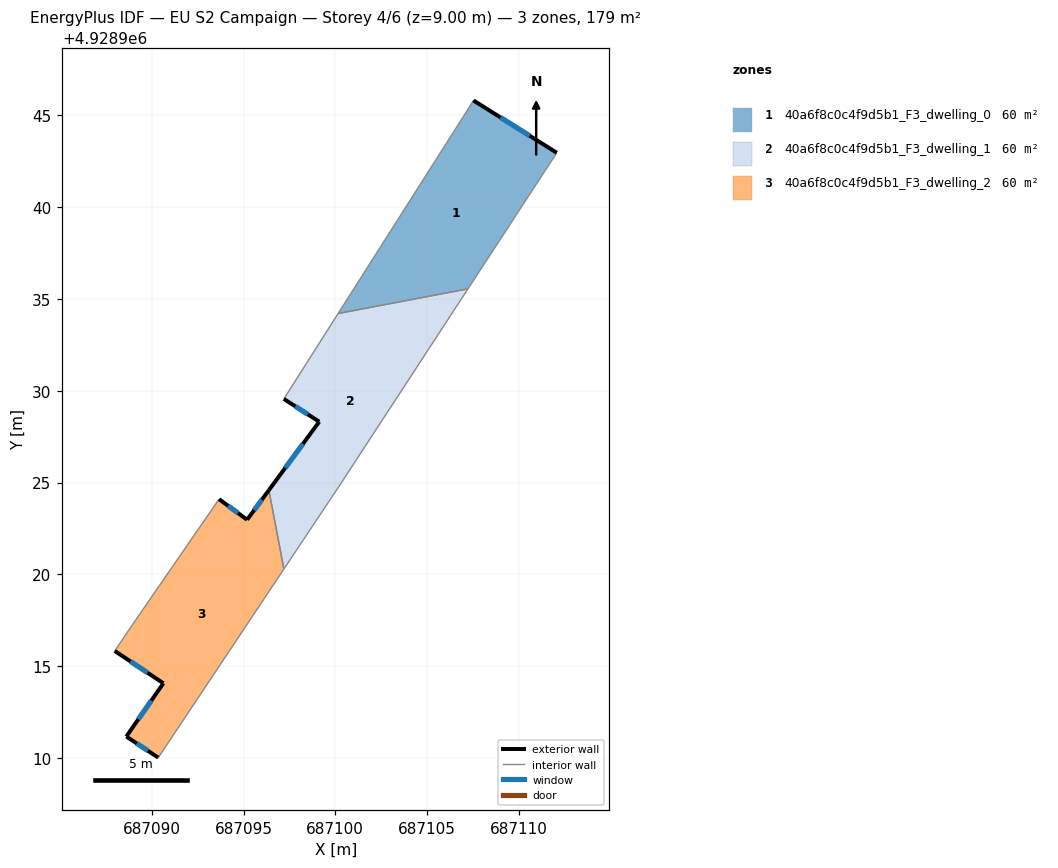
=== STOREY PLAN SPEC (per zone: floor XY polygon, exterior-wall plan segments, windows/doors) ===
zone 1: 40a6f8c0c4f9d5b1_F3_dwelling_0  (59.8 m²)
  floor: (687112.07, 4928942.97) (687107.23, 4928935.56) (687100.15, 4928934.21) (687107.01, 4928944.99) (687107.53, 4928945.82)
  exterior wall: (687112.07, 4928942.97) – (687107.53, 4928945.82)  [5.4 m]
    window: (687110.59, 4928943.89) – (687109.00, 4928944.89)  [2.0 m²]
  interior walls: 4
zone 2: 40a6f8c0c4f9d5b1_F3_dwelling_1  (59.8 m²)
  floor: (687107.23, 4928935.56) (687100.30, 4928924.94) (687097.20, 4928920.29) (687096.38, 4928924.59) (687099.13, 4928928.32) (687097.20, 4928929.56) (687100.15, 4928934.21)
  exterior wall: (687099.13, 4928928.32) – (687096.38, 4928924.59)  [4.6 m]
    window: (687098.23, 4928927.11) – (687097.27, 4928925.80)  [1.7 m²]
  exterior wall: (687097.20, 4928929.56) – (687099.13, 4928928.32)  [2.3 m]
    window: (687097.82, 4928929.16) – (687098.50, 4928928.72)  [0.8 m²]
  interior walls: 5
zone 3: 40a6f8c0c4f9d5b1_F3_dwelling_2  (59.8 m²)
  floor: (687096.38, 4928924.59) (687097.20, 4928920.29) (687090.36, 4928910.02) (687088.62, 4928911.17) (687090.64, 4928914.07) (687087.99, 4928915.83) (687088.74, 4928916.95) (687093.67, 4928924.10) (687095.20, 4928922.98)
  exterior wall: (687095.20, 4928922.98) – (687093.67, 4928924.10)  [1.9 m]
    window: (687094.70, 4928923.34) – (687094.16, 4928923.73)  [0.7 m²]
  exterior wall: (687096.38, 4928924.59) – (687095.20, 4928922.98)  [2.0 m]
    window: (687096.00, 4928924.07) – (687095.58, 4928923.50)  [0.7 m²]
  exterior wall: (687088.62, 4928911.17) – (687090.36, 4928910.02)  [2.1 m]
    window: (687089.18, 4928910.80) – (687089.79, 4928910.39)  [0.8 m²]
  exterior wall: (687090.64, 4928914.07) – (687088.62, 4928911.17)  [3.5 m]
    window: (687089.98, 4928913.13) – (687089.27, 4928912.11)  [1.3 m²]
  exterior wall: (687087.99, 4928915.83) – (687090.64, 4928914.07)  [3.2 m]
    window: (687088.85, 4928915.26) – (687089.77, 4928914.64)  [1.2 m²]
  interior walls: 4

=== DERIVED (storey summary) ===
Building: EU S2 Campaign
Storey: 4 of 6  (floor level z = 9.00 m)
Storey gross floor area: 179.3 m²
Zones on this storey: 3
  - 40a6f8c0c4f9d5b1_F3_dwelling_0: floor 59.8 m²; exterior wall 5.4 m (16.1 m²); 1 window(s) 2.0 m²; WWR 12.2%
  - 40a6f8c0c4f9d5b1_F3_dwelling_1: floor 59.8 m²; exterior wall 6.9 m (20.8 m²); 2 window(s) 2.5 m²; WWR 12.2%
  - 40a6f8c0c4f9d5b1_F3_dwelling_2: floor 59.8 m²; exterior wall 12.7 m (38.1 m²); 5 window(s) 4.7 m²; WWR 12.2%
Zone adjacency (shared interzone walls):
  - 40a6f8c0c4f9d5b1_F3_dwelling_0 ↔ 40a6f8c0c4f9d5b1_F3_dwelling_1
  - 40a6f8c0c4f9d5b1_F3_dwelling_1 ↔ 40a6f8c0c4f9d5b1_F3_dwelling_2